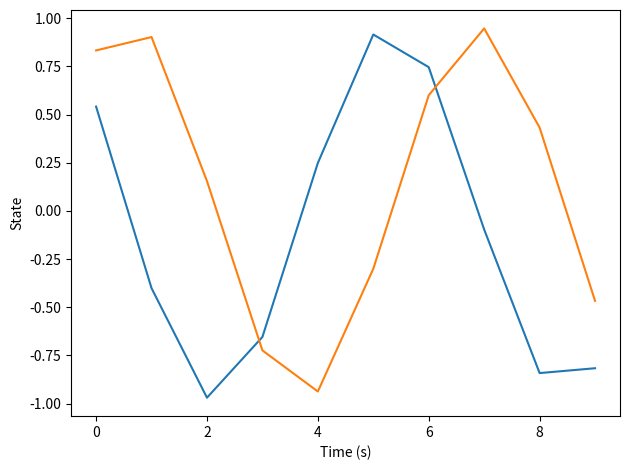
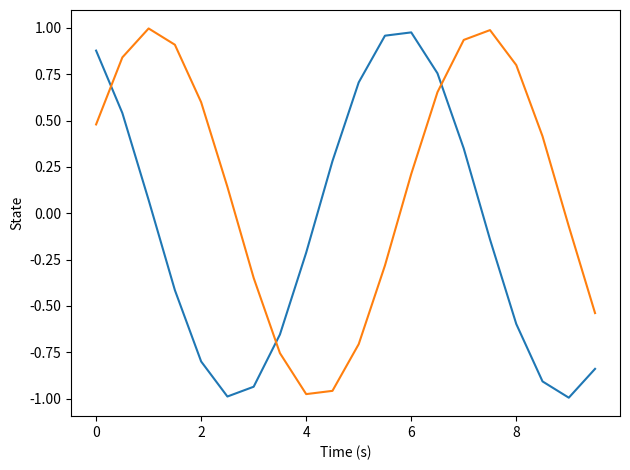
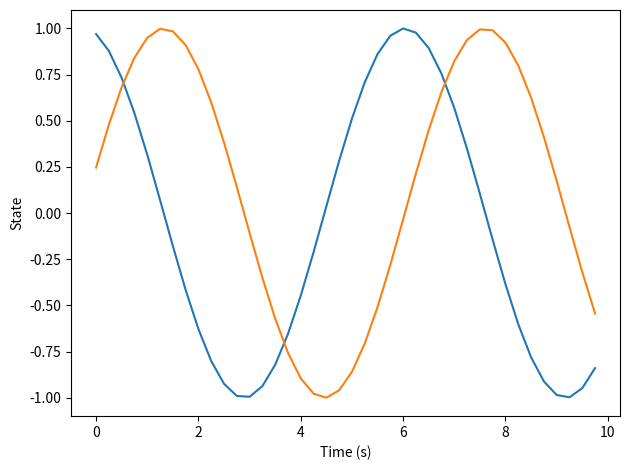
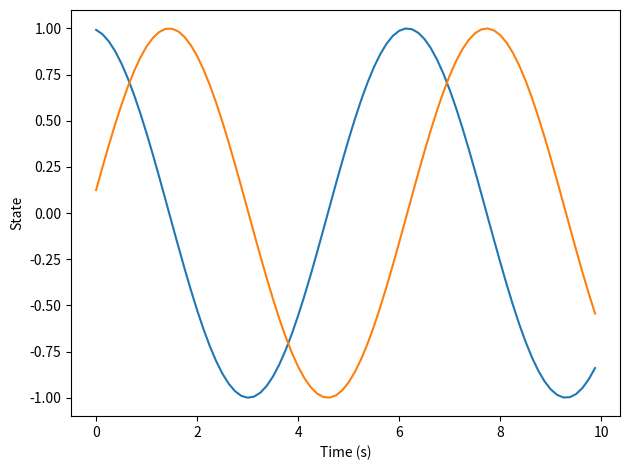
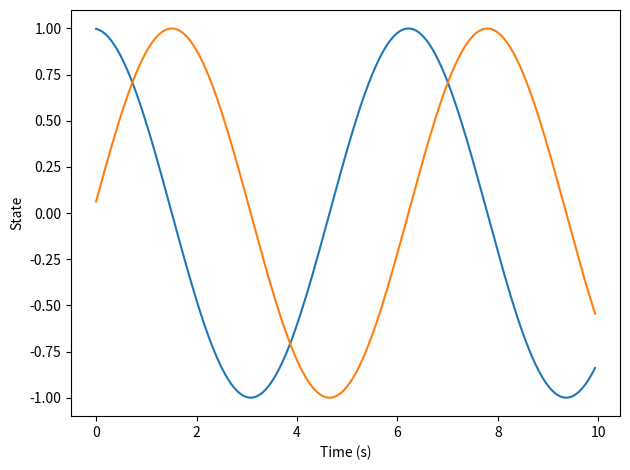
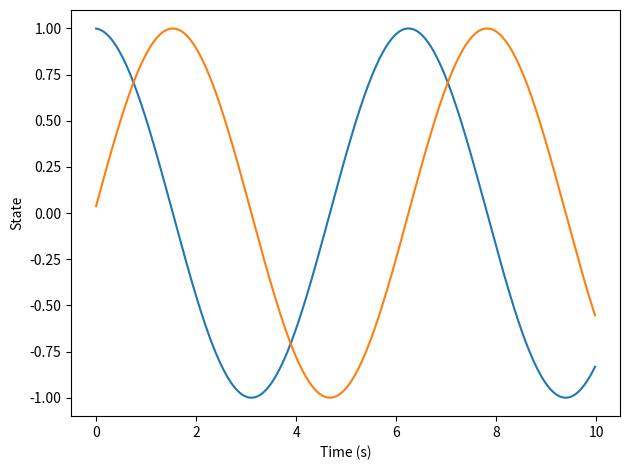
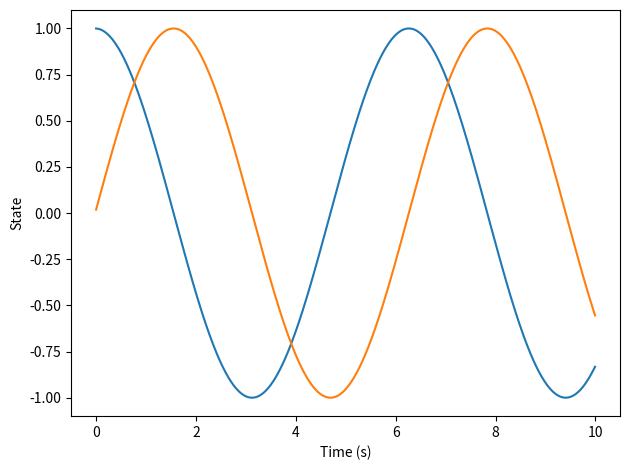
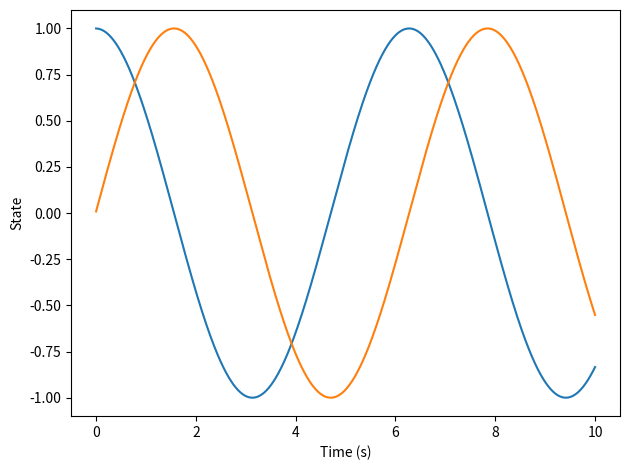
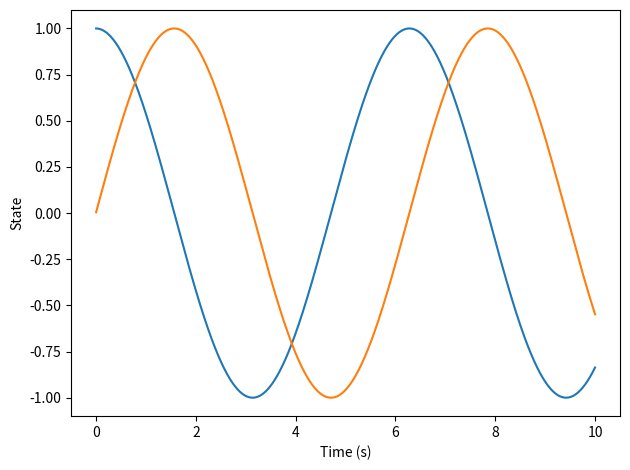
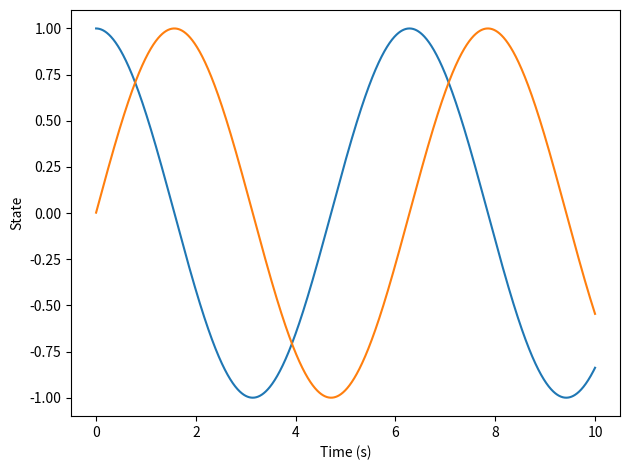

The script that saved these images, in order:
# BME355 Assignment 1, Question 1

# b) Simulate this oscillator using Euler’s method, with a time step of 0.05s, for 10s. \
# Plot the state vs. time. Write all the code from scratch using Numpy.

import numpy as np
import matplotlib.pyplot as plt
from scipy.integrate import solve_ivp


# function for the derivative of state vector
def f(x):
	return np.matmul([[0, -1], [1, 0]], x)


# Implementation of Euler's method for given system
def euler(dt):
	times = []
	trajectory = []
	t = 0
	x = np.array([1, 1])
	# dt = 0.0625
	for i in range(int(10 / dt)):
		times.append(t)
		trajectory.append(x)
		t = t + dt
		x = x + f(x) * dt

	plt.plot(times, trajectory)

	plt.xlabel('Time (s)')
	plt.ylabel('State')
	plt.tight_layout()
	plt.show()


def rk4_update(dt):

	times = np.arange(0, 10, dt)
	x_trajectory = []
	t = 0
	x = np.array([1, 0])

	for t in times:
		s1 = f(x)
		s2 = f(x + 0.5 * dt * s1)
		s3 = f(x + 0.5 * dt *s2)
		s4 = f(x + dt * s3)
		x = x + dt * (s1 + (2 * s2) + (2 * s3) + s4) / 6
		x_trajectory.append(x)

	plt.plot(times, x_trajectory)

	plt.xlabel('Time (s)')
	plt.ylabel('State')
	plt.tight_layout()
	plt.show()


# callable function for solve_ivp method
# includes t as parameter
def g(t,x):
	return np.matmul([[0, -1], [1, 0]], x)

def use_ivp():
	sol = solve_ivp(g, [0, 10], [1, 0], max_step=.05)
	plt.plot(sol.t, sol.y.T)
	plt.xlabel('Time (s)')
	plt.show()


dts = [1, 0.5, 0.25, 0.125, 0.0625, 0.0375, \
		0.01875, 0.009285, 0.0046425, 0.00232125]

for i in range(len(dts)):
	plt.figure(i)
	# euler(dts[i])
	rk4_update(dts[i])
